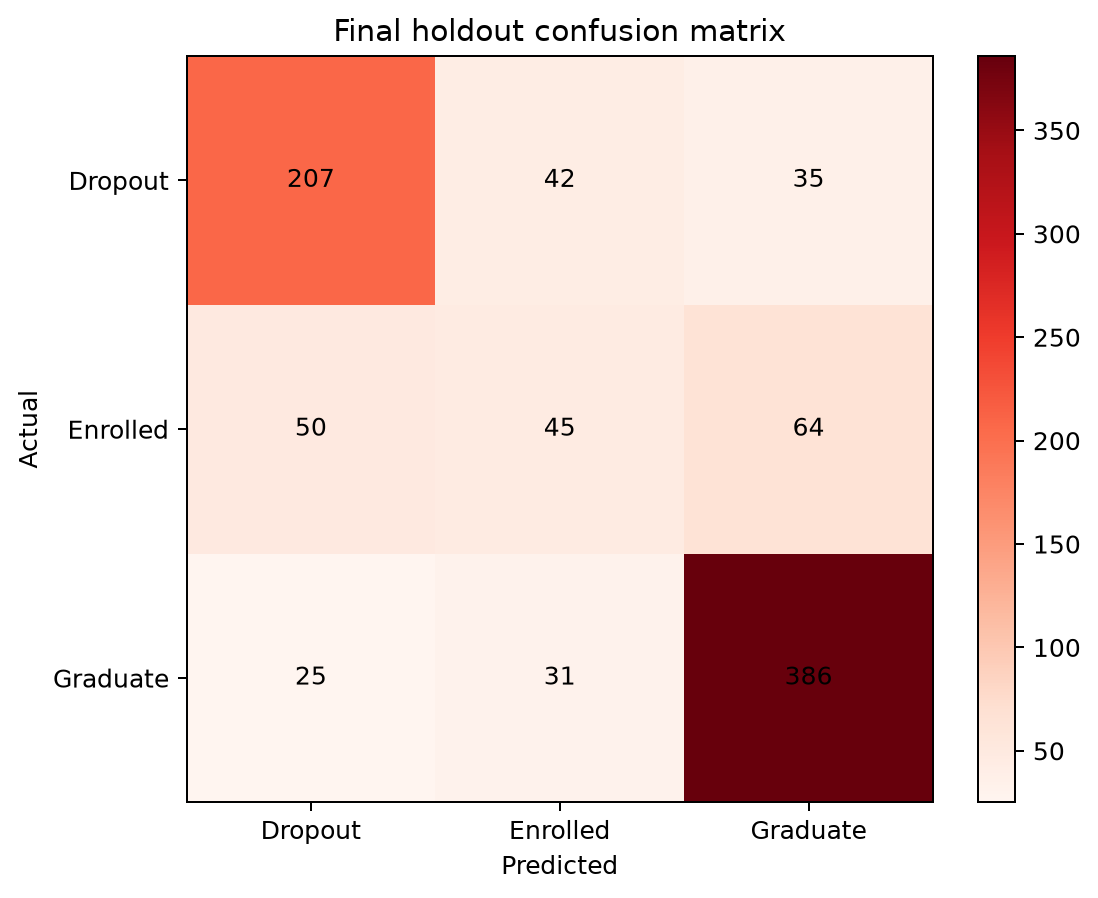

The data file committed next to this chart (first rows):
actual, Dropout, Enrolled, Graduate
Dropout, 207, 42, 35
Enrolled, 50, 45, 64
Graduate, 25, 31, 386
